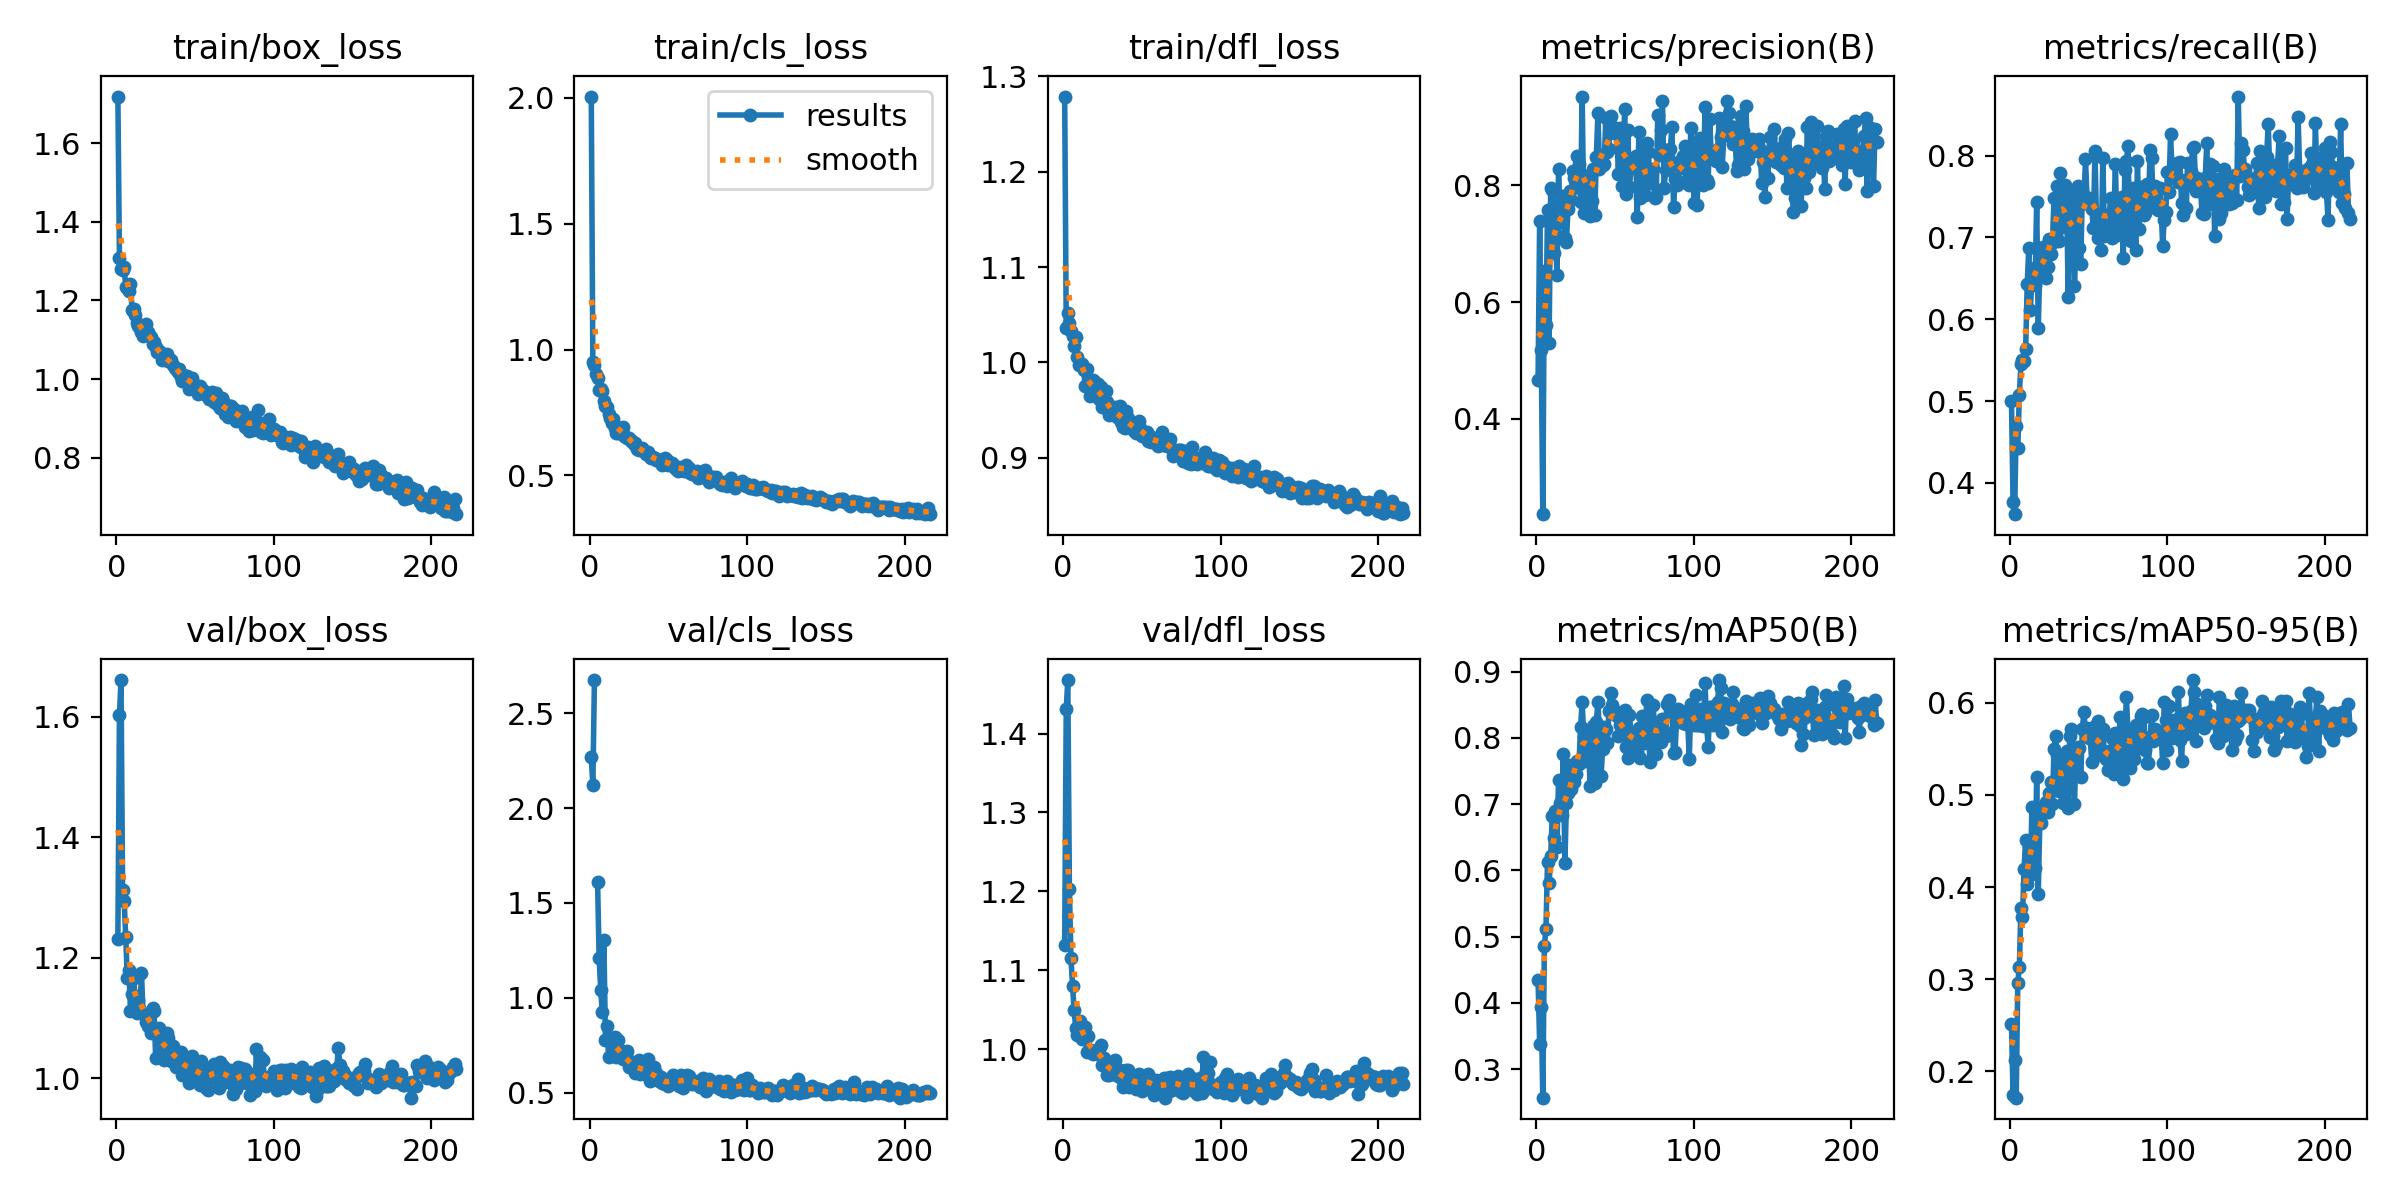

The table this chart was drawn from, first rows:
epoch, time, train/box_loss, train/cls_loss, train/dfl_loss, metrics/precision(B), metrics/recall(B), metrics/mAP50(B), metrics/mAP50-95(B), val/box_loss, val/cls_loss, val/dfl_loss, lr/pg0, lr/pg1, lr/pg2
1, 18.08, 1.718, 2.005, 1.279, 0.4661, 0.5006, 0.4345, 0.2511, 1.232, 2.27, 1.132, 0.0004638, 0.0004638, 0.0004638
2, 32.77, 1.307, 0.9493, 1.036, 0.7396, 0.3764, 0.3379, 0.1736, 1.603, 2.119, 1.432, 0.0009383, 0.0009383, 0.0009383
3, 47.12, 1.279, 0.9371, 1.052, 0.5178, 0.3619, 0.3933, 0.2119, 1.661, 2.675, 1.468, 0.001411, 0.001411, 0.001411
4, 61.55, 1.278, 0.9045, 1.042, 0.2362, 0.47, 0.2568, 0.1711, 1.313, inf, 1.203, 0.001421, 0.001421, 0.001421
5, 75.85, 1.285, 0.8864, 1.033, 0.6539, 0.4428, 0.486, 0.2952, 1.295, 1.611, 1.115, 0.001418, 0.001418, 0.001418
6, 90.36, 1.233, 0.8393, 1.028, 0.5608, 0.508, 0.5108, 0.3135, 1.234, 1.207, 1.081, 0.001415, 0.001415, 0.001415
7, 105, 1.232, 0.8422, 1.017, 0.7582, 0.5452, 0.6134, 0.3772, 1.166, 1.042, 1.05, 0.001412, 0.001412, 0.001412
8, 119.4, 1.223, 0.8341, 1.027, 0.5301, 0.5499, 0.5803, 0.367, 1.181, 0.9219, 1.027, 0.001409, 0.001409, 0.001409
9, 133.8, 1.241, 0.7941, 1.006, 0.7958, 0.549, 0.6217, 0.42, 1.113, 1.302, 1.018, 0.001406, 0.001406, 0.001406
10, 148.1, 1.175, 0.7748, 0.9978, 0.792, 0.5642, 0.6824, 0.4512, 1.14, 0.7768, 1.026, 0.001404, 0.001404, 0.001404
11, 162.6, 1.179, 0.7711, 0.9987, 0.6849, 0.643, 0.6488, 0.4037, 1.166, 0.8531, 1.036, 0.001401, 0.001401, 0.001401
12, 176.8, 1.162, 0.7434, 0.9988, 0.7189, 0.6874, 0.6899, 0.4444, 1.132, 0.6892, 1.013, 0.001398, 0.001398, 0.001398
13, 191.1, 1.142, 0.7294, 0.9922, 0.6466, 0.611, 0.635, 0.4131, 1.109, 0.7829, 1.02, 0.001395, 0.001395, 0.001395
14, 205.4, 1.134, 0.7082, 0.9756, 0.8278, 0.6514, 0.737, 0.4869, 1.129, 0.7479, 1.028, 0.001392, 0.001392, 0.001392
15, 219.8, 1.129, 0.7223, 0.993, 0.7378, 0.6624, 0.7011, 0.4508, 1.114, 0.7309, 0.9967, 0.001389, 0.001389, 0.001389
16, 234.3, 1.119, 0.687, 0.9783, 0.782, 0.642, 0.6832, 0.4208, 1.175, 0.7911, 1.017, 0.001387, 0.001387, 0.001387
17, 248.6, 1.108, 0.6696, 0.9648, 0.7583, 0.7433, 0.7757, 0.5191, 1.106, 0.6888, 0.997, 0.001384, 0.001384, 0.001384
18, 262.9, 1.115, 0.6678, 0.97, 0.7104, 0.5891, 0.6105, 0.392, 1.105, 0.7758, 0.9988, 0.001381, 0.001381, 0.001381
19, 277.2, 1.139, 0.6883, 0.9819, 0.7036, 0.663, 0.7015, 0.4714, 1.094, 0.7231, 0.9936, 0.001378, 0.001378, 0.001378
20, 291.5, 1.118, 0.68, 0.9792, 0.76, 0.6818, 0.7166, 0.4692, 1.086, 0.6894, 0.9959, 0.001375, 0.001375, 0.001375
21, 305.9, 1.113, 0.6922, 0.9702, 0.7898, 0.6878, 0.7595, 0.4869, 1.098, 0.6748, 0.9961, 0.001372, 0.001372, 0.001372
22, 320.2, 1.106, 0.6576, 0.9774, 0.7751, 0.67, 0.7234, 0.489, 1.075, 0.6847, 0.994, 0.00137, 0.00137, 0.00137
23, 334.5, 1.09, 0.6544, 0.9612, 0.8251, 0.651, 0.7451, 0.4922, 1.116, 0.6954, 1, 0.001367, 0.001367, 0.001367
24, 348.8, 1.095, 0.6483, 0.9742, 0.8121, 0.664, 0.7338, 0.482, 1.112, 0.7173, 1.005, 0.001364, 0.001364, 0.001364
25, 363.3, 1.082, 0.6471, 0.9534, 0.7973, 0.6984, 0.7456, 0.5022, 1.034, 0.6369, 0.9807, 0.001361, 0.001361, 0.001361
26, 377.6, 1.068, 0.6369, 0.9636, 0.8498, 0.6803, 0.7658, 0.5136, 1.083, 0.6352, 0.9891, 0.001358, 0.001358, 0.001358
27, 391.9, 1.071, 0.635, 0.9703, 0.8364, 0.6933, 0.7609, 0.4902, 1.083, 0.6595, 0.9852, 0.001355, 0.001355, 0.001355
28, 406.3, 1.069, 0.6253, 0.959, 0.7715, 0.7485, 0.8162, 0.55, 1.05, 0.627, 0.968, 0.001353, 0.001353, 0.001353
29, 420.9, 1.049, 0.627, 0.9452, 0.9525, 0.7019, 0.8541, 0.5644, 1.07, 0.6039, 0.9678, 0.00135, 0.00135, 0.00135
30, 435.3, 1.051, 0.6047, 0.9476, 0.7523, 0.7627, 0.8015, 0.5437, 1.031, 0.6207, 0.9752, 0.001347, 0.001347, 0.001347
31, 449.7, 1.056, 0.5992, 0.9456, 0.8157, 0.696, 0.7647, 0.5042, 1.036, 0.669, 0.9718, 0.001344, 0.001344, 0.001344
32, 464.1, 1.062, 0.6036, 0.9478, 0.8159, 0.7787, 0.8103, 0.5229, 1.075, 0.5968, 0.969, 0.001341, 0.001341, 0.001341
33, 478.3, 1.046, 0.6075, 0.9534, 0.7531, 0.7573, 0.7985, 0.5149, 1.067, 0.6325, 0.9859, 0.001338, 0.001338, 0.001338
34, 492.6, 1.046, 0.5989, 0.9426, 0.7469, 0.7124, 0.7274, 0.4908, 1.038, 0.651, 0.9748, 0.001336, 0.001336, 0.001336
35, 506.8, 1.048, 0.5925, 0.95, 0.7731, 0.7635, 0.7948, 0.5337, 1.029, 0.5965, 0.9661, 0.001333, 0.001333, 0.001333
36, 521.2, 1.037, 0.5857, 0.9543, 0.8282, 0.7583, 0.8178, 0.5479, 1.054, 0.6082, 0.9742, 0.00133, 0.00133, 0.00133
37, 535.6, 1.027, 0.5928, 0.9376, 0.7488, 0.6273, 0.7312, 0.4862, 1.04, 0.6764, 0.964, 0.001327, 0.001327, 0.001327
38, 549.8, 1.024, 0.5732, 0.9319, 0.8493, 0.7393, 0.8247, 0.564, 1.019, 0.5608, 0.9516, 0.001324, 0.001324, 0.001324
39, 564.2, 1.018, 0.5688, 0.9318, 0.9239, 0.7406, 0.8548, 0.5715, 1.031, 0.5645, 0.9614, 0.001321, 0.001321, 0.001321
40, 578.8, 1.027, 0.5737, 0.9486, 0.8274, 0.7494, 0.8034, 0.5341, 1.026, 0.5764, 0.9739, 0.001319, 0.001319, 0.001319
41, 593.2, 1.005, 0.5683, 0.9422, 0.8409, 0.6401, 0.7432, 0.4898, 1.045, 0.6342, 0.9744, 0.001316, 0.001316, 0.001316
42, 607.3, 0.9946, 0.5591, 0.9354, 0.8356, 0.6983, 0.7838, 0.5473, 1.006, 0.6018, 0.9524, 0.001313, 0.001313, 0.001313
43, 621.5, 1.008, 0.5656, 0.9332, 0.8368, 0.7624, 0.816, 0.5525, 1.034, 0.5757, 0.9588, 0.00131, 0.00131, 0.00131
44, 635.6, 1.007, 0.559, 0.9318, 0.9158, 0.6866, 0.8138, 0.5514, 1.03, 0.5617, 0.9666, 0.001307, 0.001307, 0.001307
45, 649.9, 1.007, 0.5621, 0.9279, 0.8576, 0.6674, 0.7928, 0.5198, 1.004, 0.5818, 0.9527, 0.001305, 0.001305, 0.001305
46, 664.1, 0.9751, 0.5431, 0.9258, 0.8632, 0.7564, 0.8407, 0.5714, 0.9928, 0.5492, 0.9498, 0.001302, 0.001302, 0.001302
47, 678.3, 0.9982, 0.5486, 0.9344, 0.9193, 0.7418, 0.8677, 0.5903, 1.031, 0.5507, 0.9604, 0.001299, 0.001299, 0.001299
48, 692.8, 1.003, 0.5699, 0.9391, 0.9025, 0.7958, 0.8496, 0.5691, 1.037, 0.5464, 0.9689, 0.001296, 0.001296, 0.001296
49, 707.2, 0.9908, 0.5602, 0.9311, 0.8897, 0.7453, 0.836, 0.5724, 1.019, 0.5461, 0.958, 0.001293, 0.001293, 0.001293
50, 721.3, 0.9786, 0.5402, 0.9229, 0.8921, 0.7484, 0.8408, 0.5624, 0.998, 0.5339, 0.9473, 0.00129, 0.00129, 0.00129
51, 735.5, 0.9774, 0.5464, 0.925, 0.8908, 0.7394, 0.8336, 0.5616, 1.014, 0.5647, 0.96, 0.001288, 0.001288, 0.001288
52, 749.6, 0.9626, 0.5473, 0.9243, 0.8192, 0.7345, 0.8023, 0.5356, 1.011, 0.5829, 0.9634, 0.001285, 0.001285, 0.001285
53, 763.8, 0.9825, 0.542, 0.9273, 0.8986, 0.7113, 0.8193, 0.5679, 0.989, 0.5929, 0.9519, 0.001282, 0.001282, 0.001282
54, 777.9, 0.9747, 0.5286, 0.9181, 0.7995, 0.8054, 0.8335, 0.575, 1.029, 0.5572, 0.969, 0.001279, 0.001279, 0.001279
55, 792.1, 0.9718, 0.5269, 0.9231, 0.8548, 0.7192, 0.8107, 0.5574, 1.012, 0.5479, 0.9607, 0.001276, 0.001276, 0.001276
56, 806.2, 0.965, 0.517, 0.9161, 0.9316, 0.6997, 0.8424, 0.5806, 1.01, 0.5642, 0.9599, 0.001273, 0.001273, 0.001273
57, 820.4, 0.9604, 0.5349, 0.9203, 0.7845, 0.7281, 0.7857, 0.5451, 0.9832, 0.5367, 0.9526, 0.001271, 0.001271, 0.001271
58, 834.5, 0.9621, 0.5233, 0.9182, 0.8943, 0.6852, 0.7704, 0.5431, 0.98, 0.5933, 0.9425, 0.001268, 0.001268, 0.001268
59, 848.7, 0.9487, 0.5254, 0.917, 0.7978, 0.7973, 0.835, 0.5713, 1.017, 0.5223, 0.9609, 0.001265, 0.001265, 0.001265
60, 862.8, 0.9526, 0.5188, 0.9122, 0.8297, 0.7022, 0.8085, 0.5449, 0.9999, 0.5758, 0.9459, 0.001262, 0.001262, 0.001262
... 156 more rows
